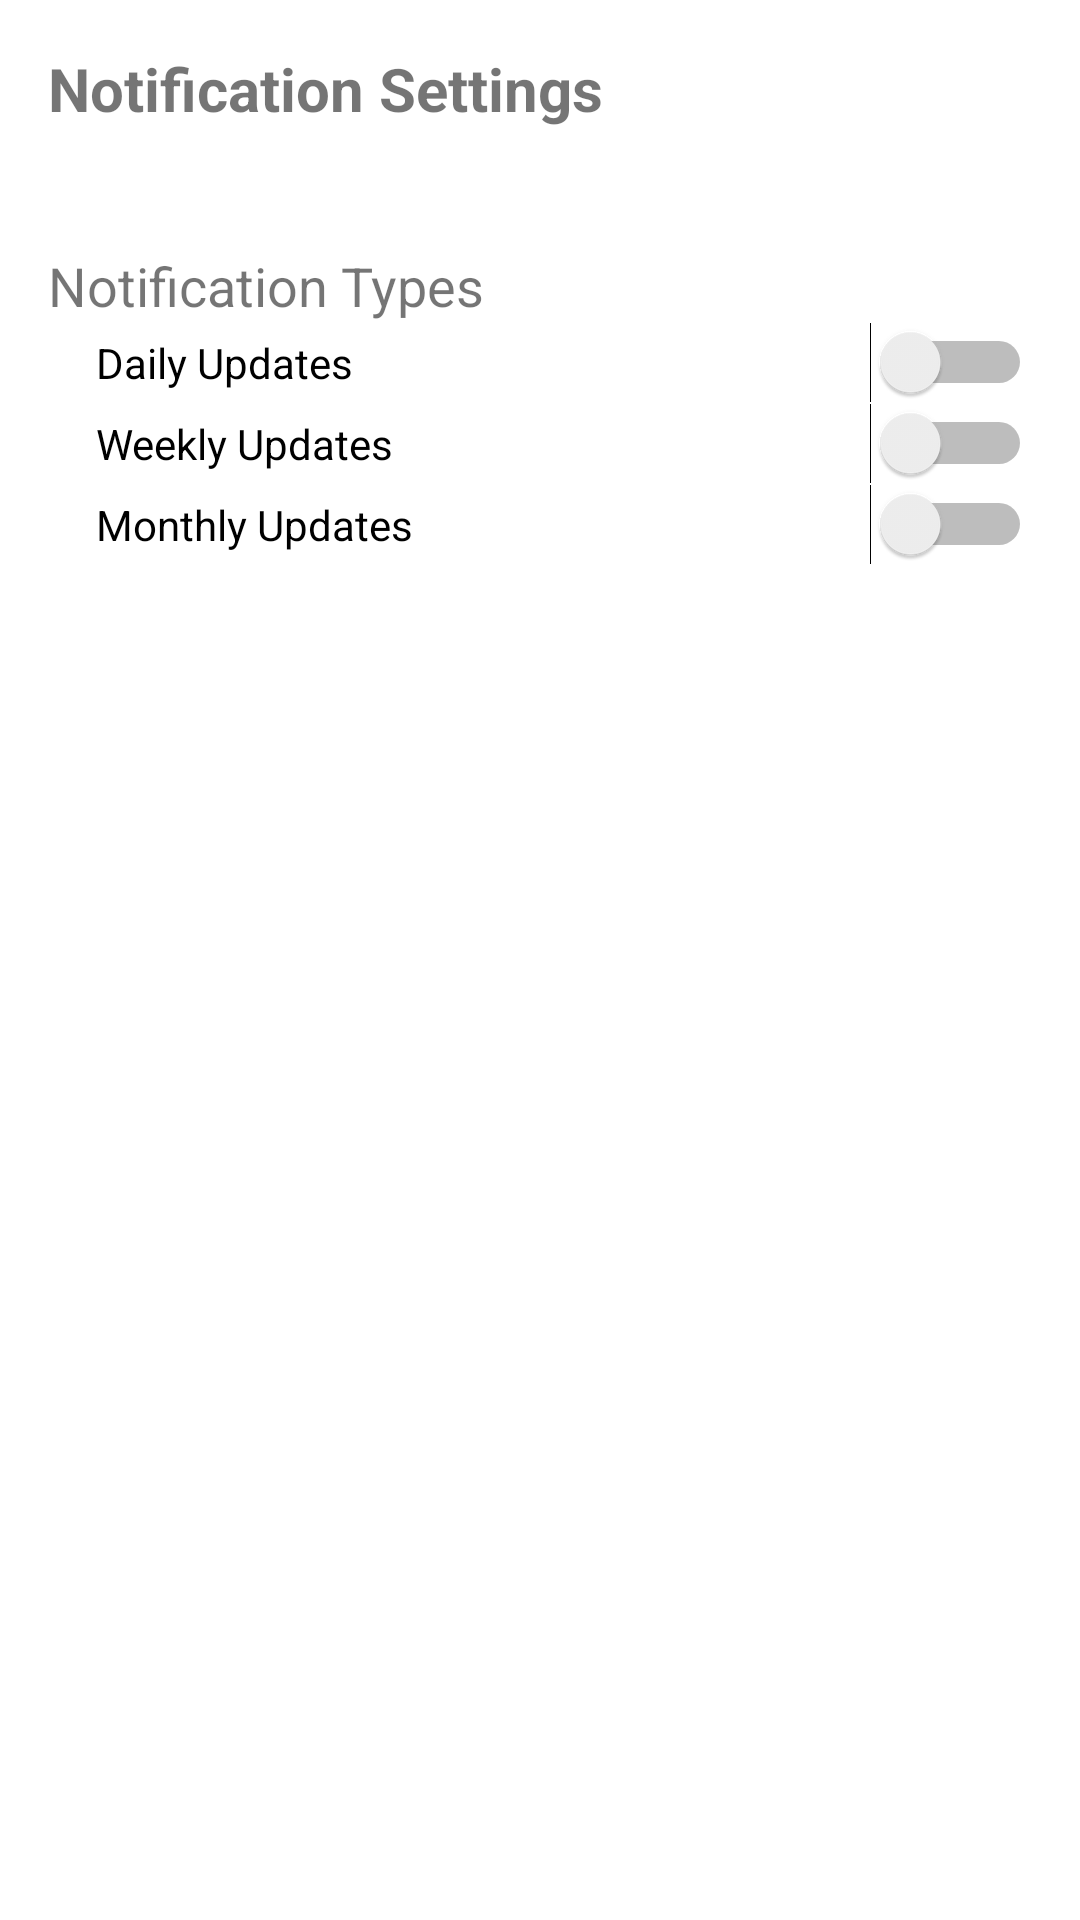

Layout XML and referenced resources for this Android screen:
<!-- AndroidManifest.xml: application theme Theme.CsFypApp6 -->
<!-- res/layout/fragment_options.xml -->
<?xml version="1.0" encoding="utf-8"?>
<androidx.constraintlayout.widget.ConstraintLayout xmlns:android="http://schemas.android.com/apk/res/android"
    android:layout_width="match_parent"
    android:layout_height="match_parent">
    <ScrollView
        xmlns:android="http://schemas.android.com/apk/res/android"
        android:layout_width="match_parent"
        android:layout_height="match_parent">

        <LinearLayout
            android:layout_width="match_parent"
            android:layout_height="wrap_content"
            android:orientation="vertical"
            android:padding="16dp">

            <TextView
                android:layout_width="match_parent"
                android:layout_height="wrap_content"
                android:text="Notification Settings"
                android:textSize="20sp"
                android:textStyle="bold"/>

            <LinearLayout
                android:id="@+id/locations_container"
                android:layout_width="match_parent"
                android:layout_height="wrap_content"
                android:orientation="vertical"
                android:layout_marginTop="16dp"/>

            <TextView
                android:layout_width="match_parent"
                android:layout_height="wrap_content"
                android:text="Notification Types"
                android:textSize="18sp"
                android:layout_marginTop="24dp"/>

            <LinearLayout
                android:layout_width="match_parent"
                android:layout_height="wrap_content"
                android:orientation="vertical"
                android:paddingStart="16dp">

                <Switch
                    android:id="@+id/switch_daily"
                    android:layout_width="match_parent"
                    android:layout_height="wrap_content"
                    android:text="Daily Updates"/>

                <Switch
                    android:id="@+id/switch_weekly"
                    android:layout_width="match_parent"
                    android:layout_height="wrap_content"
                    android:text="Weekly Updates"/>

                <Switch
                    android:id="@+id/switch_monthly"
                    android:layout_width="match_parent"
                    android:layout_height="wrap_content"
                    android:text="Monthly Updates"/>
            </LinearLayout>

        </LinearLayout>
    </ScrollView>
</androidx.constraintlayout.widget.ConstraintLayout>
<!-- resources referenced by this layout -->
<resources>
  <style name="Theme.CsFypApp6" parent="Theme.MaterialComponents.DayNight.NoActionBar">
          
          <item name="colorPrimary">@color/purple_500</item>
          <item name="colorPrimaryVariant">@color/purple_700</item>
          <item name="colorOnPrimary">@color/white</item>
          
          <item name="colorSecondary">@color/teal_200</item>
          <item name="colorSecondaryVariant">@color/teal_700</item>
          <item name="colorOnSecondary">@color/black</item>
          
          <item name="android:statusBarColor">?attr/colorPrimaryVariant</item>
          
      </style>
  <!-- not gathered from this repository: default colours our renderer supplied (Android Studio template values) -->
  <color name="purple_500">#FF6200EE</color>
  <color name="purple_700">#FF3700B3</color>
  <color name="teal_200">#FF03DAC5</color>
  <color name="teal_700">#FF018786</color>
  <color name="black">#FF000000</color>
  <color name="white">#FFFFFFFF</color>
</resources>
